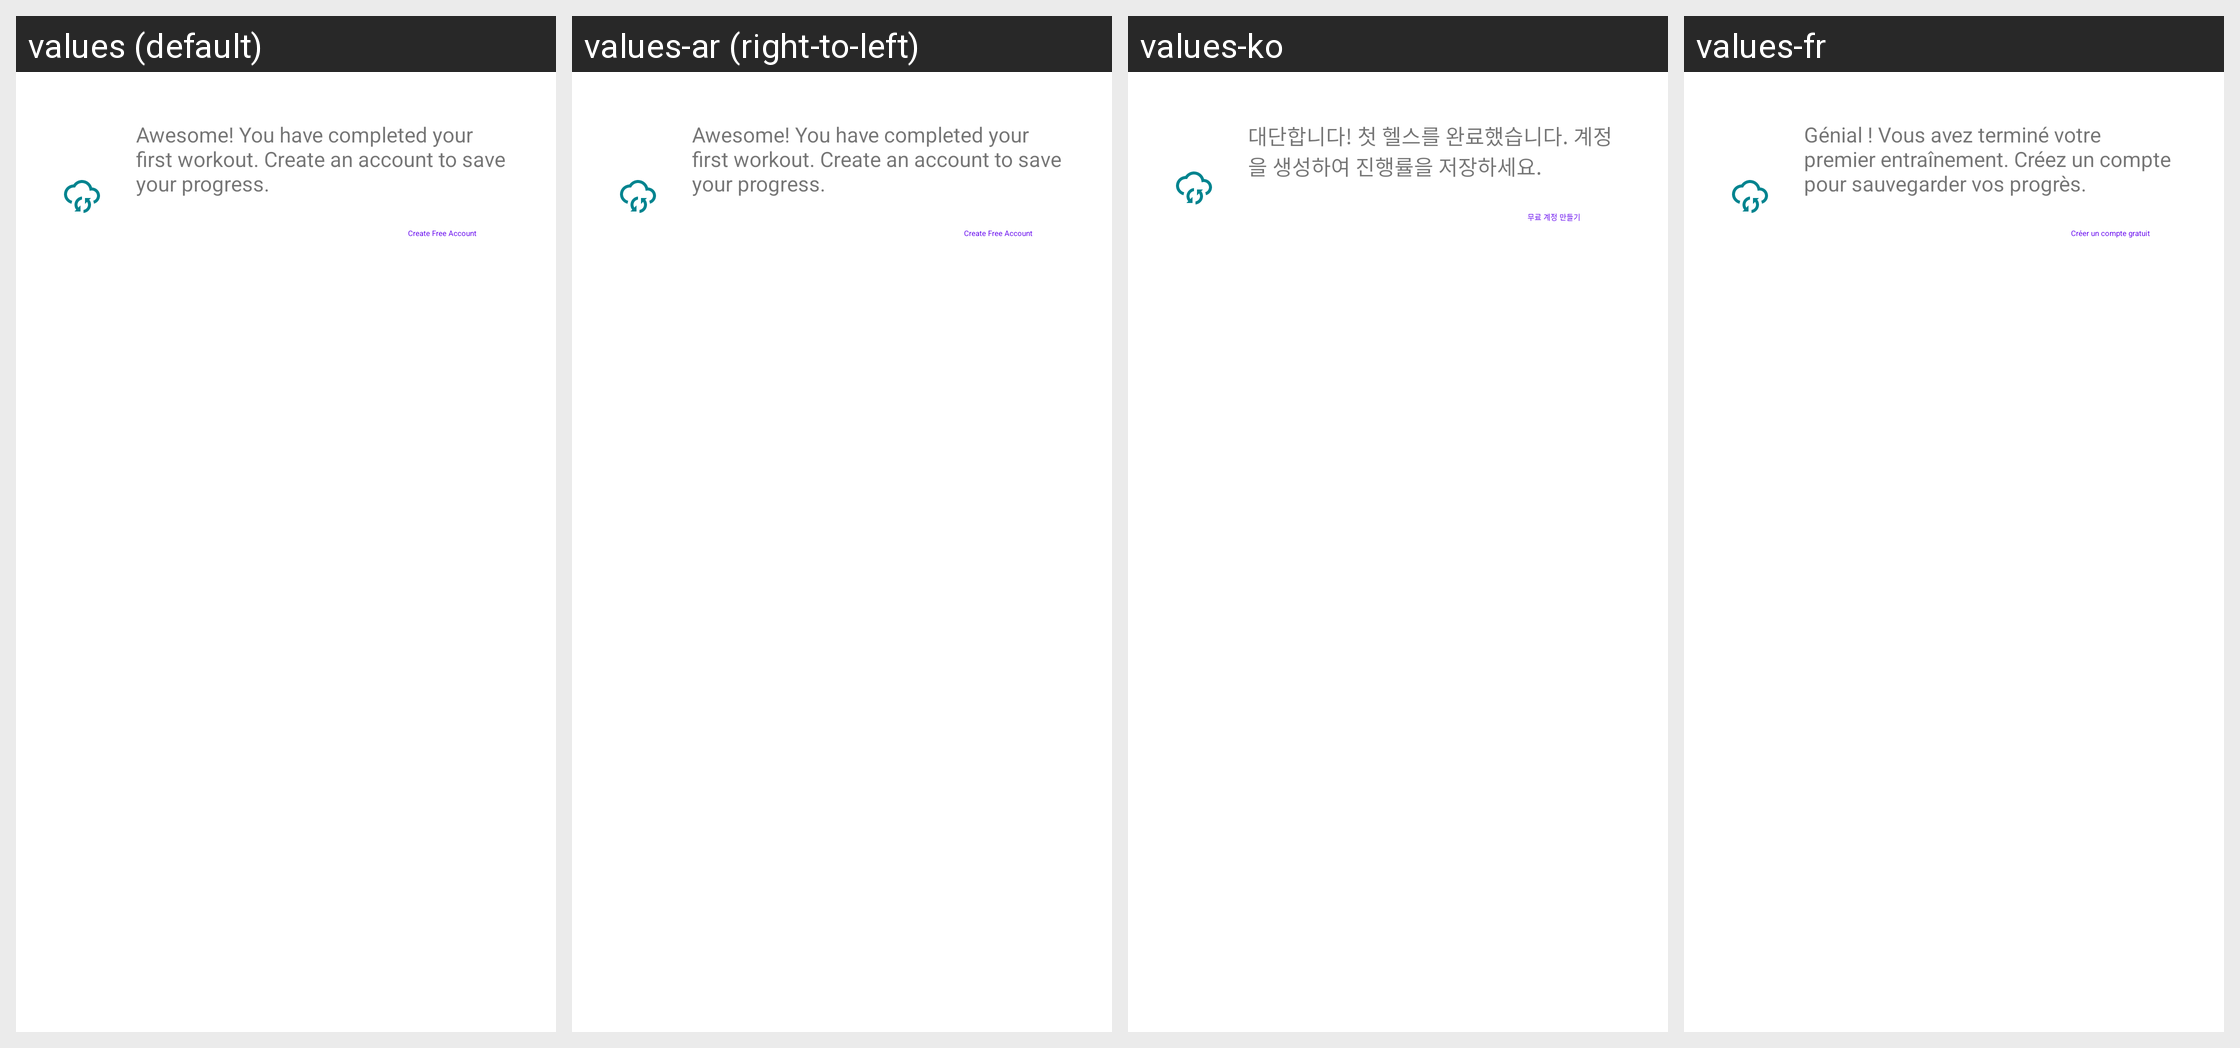

Strings drawn on this Android screen and how each of the app's shown locales translates them:
Android screen res/layout/create_account_banner.xml rendered under 4 locales, left to right: values (default), values-ar (right-to-left), values-ko, values-fr. Device: Nexus 5 (rendered at 1080×1920; each locale shown at half size, 540×960, under a caption strip naming it); theme Theme.MaterialComponents.DayNight.NoActionBar.
Other locales in the repository, not shown: values-af, values-am, values-as, values-az, values-be, values-bg, values-bn, values-bs, values-ca, values-cs, values-da, values-de, values-el, values-en-rCA, values-en-rGB, values-en-rIN, values-en-rXC, values-es, values-es-rUS, values-et, values-eu, values-fa, values-fi, values-fr-rCA, values-gl, values-gu, values-he, values-hi, values-hr, values-hu, values-hy, values-id, values-in, values-is, values-it, values-iw, values-ja, values-ka, values-kk, values-km, values-kn, values-ky, values-lo, values-lt, values-lv, values-mk, values-ml, values-mn, values-mr, values-ms, values-my, values-nb, values-ne, values-nl, values-no, values-or, values-pa, values-pl, values-pt, values-pt-rBR, values-pt-rPT, values-ro, values-ru, values-si, values-sk, values-sl, values-sq, values-sr, values-sv, values-sw, values-ta, values-te, values-th, values-tl, values-tr, values-uk, values-ur, values-uz, values-vi, values-zh, values-zh-rCN, values-zh-rHK, values-zh-rTW, values-zu.
Strings drawn on this screen, with the default value and each locale's value (text and hints the layout hard-codes, and strings that could not be matched under every locale, appear in the picture but are not listed):

create_account_banner_text
  values: Awesome! You have completed your first workout. Create an account to save your progress.
  values-ar: Awesome! You have completed your first workout. Create an account to save your progress.  [not translated; the default value is used]
  values-ko: 대단합니다! 첫 헬스를 완료했습니다. 계정을 생성하여 진행률을 저장하세요.
  values-fr: Génial ! Vous avez terminé votre premier entraînement. Créez un compte pour sauvegarder vos progrès.

account_intro__button_title
  values: Create Free Account
  values-ar: Create Free Account  [not translated; the default value is used]
  values-ko: 무료 계정 만들기
  values-fr: Créer un compte gratuit
